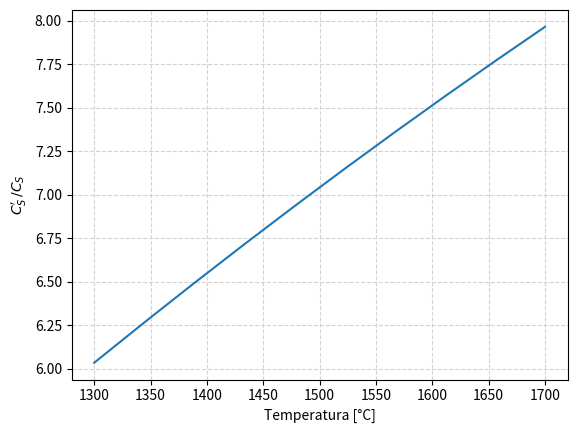
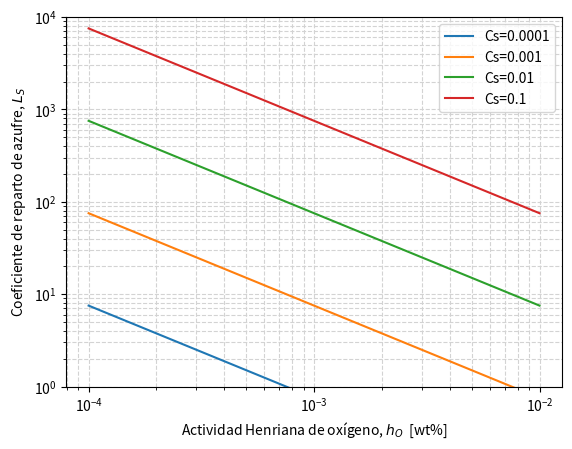
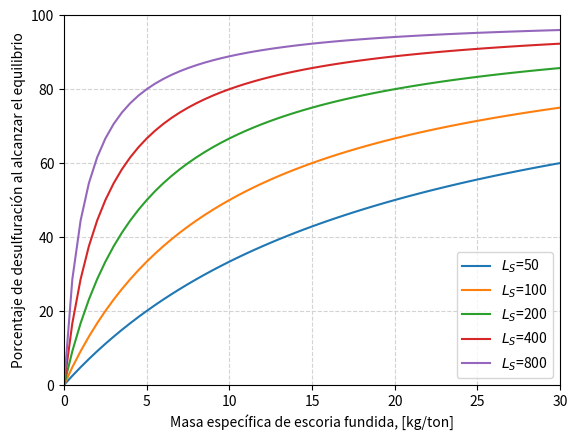
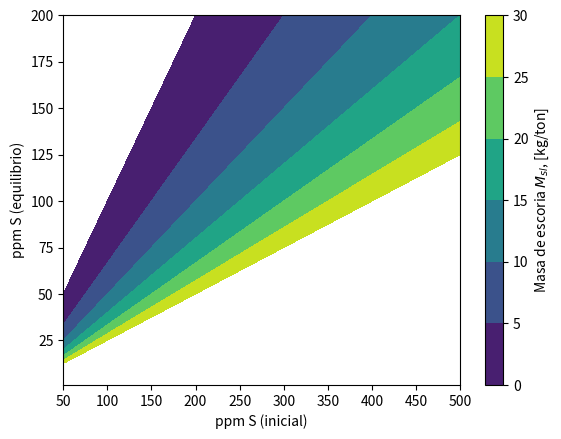
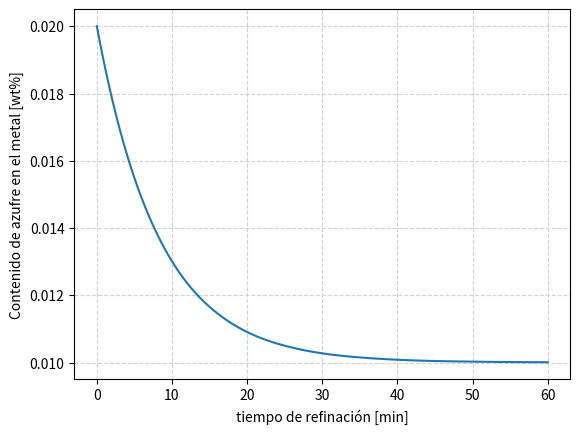

Write Python code to recreate these figures, in order.
# ---
# jupyter:
#   jupytext:
#     formats: ipynb,py:percent
#     text_representation:
#       extension: .py
#       format_name: percent
#       format_version: '1.3'
#       jupytext_version: 1.15.2
#   kernelspec:
#     display_name: Python 3 (ipykernel)
#     language: python
#     name: python3
# ---

# %% [markdown]
# # Fundamentals of steel desulfurization
#
# [redacted]
#
# [[email redacted]](mailto:[email redacted])

# %%
import numpy as np
import matplotlib.pyplot as plt
from scipy.integrate import solve_ivp


# %% [markdown] jp-MarkdownHeadingCollapsed=true
# ## Metallurgical context

# %% [markdown]
# Generally spearking, sulfur is considered as a nocive element in steel, hence, it is necessary to control it during the steelmaking process
#
# This document focuses on presenting some basic concepts of steel desulfurization, and applying them in studying the process of secondary refining of steel.

# %% [markdown]
# ## Sulfide capacity, Cs.

# %% [markdown]
# The sulfide capacity, $C_S$, is a widely used concept in pyrometallurgy, the defines the capacity of an homogeneous molten slag for removing sulfur from the bath during the metal refining operations.
#
# It is considered that sulfide capacity is a property that is unique to every slag, and that it depends on its chemical composition and temperature. There exist several models in litterature that allow to estimate sulfide capacity as a function of these paremeters.
#
# The sulfide capacity concept allow to compare under the same workframe, the desulfurization capability of different slag systems.

# %% [markdown] jupyter={"outputs_hidden": true}
# ### Measurements of equilibrium sulfur content in slags

# %% [markdown]
# The capability of a slag for dissolving sulfur, $S^{2-}$, can be determined by means of equilibration experiments between a molten slag and an oxygen-sulfur gas mixture at a fixed temperature. The studied equilibrium reaction is:
#
# $$ \frac{1}{2} S_2(g) + \left(O^{2-}\right)_{slag} = \frac{1}{2} O_2(g) + \left(S^{2-}\right)_{slag} \quad\quad Reac. 1$$
#
# $$ K_1 = \underbrace{\frac{a_{S^{2-}}}{a_{O^{2-}}}}_{non-measurable} \,\,\underbrace{\left(\frac{p_{O_2}}{p_{S_2}}\right)^{1/2}}_{measurable}$$
#
# where $a_{S^{2-}}$ and $a_{O^{2-}}$, are the activities of the sulfide and oxygen ions (non-measurable). $p_{S_2}$ y $p_{O_2}$, are partial pressures of sulfur and oxygen in the gas mixture (measurable).

# %% [markdown]
# ### Sulfide capacity definition

# %% [markdown] jp-MarkdownHeadingCollapsed=true
# Sulfide capacity, as defined by [Finchan & Richardson](https://royalsocietypublishing.org/doi/10.1098/rspa.1954.0099), is obtained after algebraic manipulation of the terms in the equilibrium constant for Reaction 1, in a manner that it can be estimated from measurable quantities.
#
# $$ C_S = \underbrace{K_1 \frac{a_{O^{2-}}}{f_{S^{2-}}}}_{non-measurable} = \underbrace{\left(\%S\right)_{slag} \left(\frac{p_{O_2}}{p_{S_2}}\right)^{1/2}}_{measurable} $$
#
# It is considered that the activity of the sulfide ion is given by: $a_{S^{2-}} = f_{S^{2-}} \left(\%S\right)_{slag}$.

# %% [markdown]
# ## Modified sulfide capacity, Cs'.

# %% [markdown]
# The modified sulfide capacity, $C_S'$, is an extension of the sulfide capacity concept, which allows to directly apply it for the case of refining of molten metals and alloys (in this case, steels).


# %% [markdown]
# ### Sulfur exchange reaction between steel and slag
#

# %% [markdown]
#
# The sulfur exchange between steel and slag is driven by a ionic reaction at the interface between steel and slag:
#
# $$ \left[ S \right] + \left( O^{2-} \right) = \left( S^{2-} \right) + \left[ O \right] \quad \quad Reac. 2$$ 
#
# $$ K_2 = \underbrace{\frac{ \left( a_{S^{2-}}\right) }{ \left( a_{O^{2-}}\right)  }}_{non-measurable} \,\, \underbrace{\frac{\left[h_O\right] }{\left[h_S\right]}}_{measurable}$$

# %% [markdown]
# ### Modified sulfide capacity definition
#

# %% [markdown]
#
# The modified sulfide capacity definition is obtained after algebraic manipulation of the equilibrium constant for Reaction 2.
#
# $$ C_S' = \underbrace{K_2 \frac{a_{O^{2-}}}{f_{S^{2-}}}}_{non-measurable} = \underbrace{\left(\%S\right) \frac{\left[h_O\right]}{\left[h_S\right]}}_{measurable} $$
#
# The activity of the sulfide ion in the slag is given by: $a_{S^{2-}} = f_{S^{2-}} \left(\%S\right)_{slag}$. 
#
# The activities of sulfur and oxygen in the metal are given by: $h_S = f_S [\%S]$, $h_O = f_O [\%O]$.

# %% [markdown]
# ## Relating Cs and Cs'

# %% [markdown]
# In order to enable the use of the sulfide capacity concept for estimations of the desulfurizing power of a slag in secondary refining of steel, it is necessary to find the functional relation between $C_S$, which is obtained from results of equilibrium experiments between molten slags and gas mixtures; and $C_S'$, which represents the metal processing conditions.


# %% [markdown]
# ### Conversion of the oxygen/sulfur relation, from a ratio of partial pressure to a ratio of solute activities

# %% [markdown]
#
#
# The combined reaction of dissolution of oxygen and sulfur in liquid steel is given by:
#
# $$\left[S\right] + \frac{1}{2} \left\{O_2\right\} = \frac{1}{2} \left\{S_2\right\} + \left[O\right] \quad \quad Reac. 3$$
#
# $$K_3 = \frac{\left[h_o\right]}{\left[h_s\right]} \left(\frac{p_{S_2}}{p_{O_2}}\right)^{1/2}$$
#
# Through algebraic manipulation, an expression for the ratio of the oxygen and sulfur activities in the metal is found:
#
#
# $$\frac{\left[h_o\right]}{\left[h_s\right]}  = K_3 \left(\frac{p_{O_2}}{p_{S_2}}\right)^{1/2}$$
#
# Substituting this expression in the definition of $C_S'$:
#
# $$ C_S' = \underbrace{\left(\%S\right)  \left(\frac{p_{O_2}}{p_{S_2}}\right)^{1/2}}_{C_S} K_3$$
#
# According to [Andersson, Jönsson & Nzotta](https://www.jstage.jst.go.jp/article/isijinternational1989/39/11/39_11_1140/_pdf), the value of the equilibrium constant for this reaction has the value:
#
# $$\log K_3 = -\frac{935}{T} + 1.375$$

# %%
def logK3(T:float) -> float:
    """
    log Equilibrium constant for sulfur-oxygen 
    dissolution reaction (Reac. 3)

    Parameters
    ----------
    T : Float
        Temperature, in [K].
        
    Returns
    -------
        Float
        logarithm base 10 of equilibrium constant for Reac. 3
    """
    return -935.0/T + 1.375


# %% [markdown]
# ### ratio between Cs' and Cs

# %% [markdown]
#
#
# Using the thermodynamic data for Reaction 3, defined in the function `logK3()`, the plot below is built, which shows the value of the ratio for a range of temperatures between $1300 \, ^\circ C$ and $1600 \, ^\circ C$.


# %% jupyter={"source_hidden": true}
fig0 = plt.figure()
ax0 = fig0.add_subplot(111)

Tc0 = np.linspace(1300, 1700, 10)
Tk0 = Tc0 + 273.15

# Plot lines
ratioISIJ0 = np.power(10, logK3(Tk0))
ax0.plot(Tc0, ratioISIJ0)

ax0.set_xlabel("Temperatura [°C]")
ax0.set_ylabel(r"$C_S' \, / C_S$")

ax0.grid(ls='--', color='lightgray')

plt.show()


# %% [markdown]
# ## Sulfur partition ratio, Ls

# %% [markdown]
# The sulfur partition ratio, $L_S$, represents the ratio between sulfur contained in the slag and sulfur contained in the metal, under thermodynamic equilibrium conditions.
#
#
# $$L_S = \frac{(\%S)}{[\%S]} \quad \quad Equilibrio$$
#
# Since measurements of sulfur content in the metal and the slag are relatively easy to perform in the steelshop, it is a commonly used KPI for the steelmaking process. Nevertheless, the metallurgist should remember that steelmaking is a highly transient process, and more often than not the process conditions are out of equilibrium at the time at which sampling is performed.
#
#
# $$L_{S_{(planta)}} = \frac{(\%S)}{[\%S]} \quad \quad Fuera \, del \, equilibrio$$

# %% [markdown]
# ### Relation between the sulfur partition ratio and the sulfide capacity
#

# %% [markdown]
#
# Starting from the definition of the modified sulfide capacity, and the sulfur activity in the metal, given by $h_S = f_S [\%S]$, one has:
#
# $$ C_S' =  \frac{(\%S)}{[\%S]} \frac{h_O}{f_S} = L_S \frac{h_O}{f_S}$$
#
# Applying logarithm law and reodering the equation a more useful form of the equation is obtained:
#
# $$\log L_S = \log C_S' + \log f_S - \log h_O$$
#
# This equation can also be written in terms of the sulfide capacity, $C_S$, which are the kind of data that are readily available in the litterature and in models:
#
# $$\log L_S = \log C_S -\frac{935}{T} + 1.375 + \log f_S - \log h_O$$

# %% jupyter={"source_hidden": true}
def logLs(Cs: float, T: float, fs: float, ho:float) -> float:
    """ 
    log of Sulfur partition coefficient Ls
        Ls = (%S)/[%S]

    Parameters
    ----------
    Cs: Float
        Sulfide capacity of the slag, in [wt%]
    T : Float
        Temperature, in [K].
    fs: Float
        Henrian activity coefficient, for sulfur
    ho: Float
        Henrian activity, for oxygen [wt%]
    
    Returns
    -------
        Float
        logarithm base 10 of sulfur partition coefficient
    """
    return np.log10(Cs) + logK3(T) + np.log10(fs) - np.log10(ho)


# %% [markdown]
# ### Metallurgical implications

# %% [markdown]
#
# The equation above allows to put in evidence some strategies to follow in order to maximize the sulfur partition coefficient:
#
# 1. Slag conditioning and temperature control, to obtain a slag with good sulfide capacity, $C_S$.
# 2. Bath deoxidation, to reduce the activity of oxygen in the metal, $h_O$.
#
# These can be seen when analyzing the function `logLs()`, defined below, which is plotted for different sulfide capacities, $C_S$, and oxygen activities, $h_O$, keeping fixed the temperature $(T = 1600 ^\circ C$), and the Henrian activity coefficient for sulfur $(f_S = 1)$.


# %% jupyter={"source_hidden": true}
fig1 = plt.figure()
ax1 = fig1.add_subplot(111)

_ao = np.logspace(-4, -2, 10)
_T1 = 1873.15 # 1600 C
_fs = 1

# Plot lines
_CS = np.array([1e-4, 1e-3, 1e-2, 1e-1])

for Cs in _CS:
    _Lsline = np.power(10, logLs(Cs, _T1, _fs, _ao))
    label = "".join(["Cs=", str(Cs)])
    ax1.plot(_ao, _Lsline, label=label)

# Format graph
ax1.set_xscale('log')
ax1.set_yscale('log')
ax1.set_ylim(1, 1e4)

ax1.set_xlabel(r"Actividad Henriana de oxígeno, $h_O$  [wt%]")
ax1.set_ylabel(r"Coeficiente de reparto de azufre, $L_S$")


ax1.grid(ls='--', which='both', color='lightgray')
ax1.legend()

plt.show()


# %% [markdown]
# ## Effect of slag amount

# %% [markdown]
# Once the metallurgical impact of good slag conditioning $(C_S)$ and bath deoxidation ($h_O$), the effect of the slag amounts used in the refining process, $M_{sl}$ should be quantified. The first step is to perform a stell and slag sulfur mass balance.


# %% [markdown]
# ### Sulfur balance

# %% [markdown]
# The steel-slag sulfur mass balance, normalized per 1000 kg (1 tonne) of steel, is given by:
#
# $$\underbrace{1000 \left[\omega_S\right]_0 + M_{sl} \left(\omega_S\right)_0}_{initial \, state} = \underbrace{1000 \left[\omega_S\right] + M_{sl} \left(\omega_S\right)}_{final \, state} $$
#
# where $M_{sl}$ is the slag mass given in kg per tonne of steel, $(\omega_S)$ is the mass fraction of sulfur in the slag, and $[\omega_S]$ is the mass fraction of sulfur in the metal.
#
# A common simplified approach consists in neglecting the sulfur contained in the initial slag.
#
# $$\underbrace{1000 \left[\omega_S\right]_0}_{initial \, state} = \underbrace{1000 \left[\omega_S\right] + M_{sl} \left(\omega_S\right)}_{final \, state} $$

# %% [markdown]
# ### Sulfur balance in terms of the partition coefficient and the slag mass

# %% [markdown]
# With some algebraic manipulation the sulfur balance an be rewritten in terms of the sulfur partition coefficient, $L_S$:
#
# $$1000 \frac{\left[\omega_S\right]_0}{\left[\omega_S\right]} = 1000 + M_{sl} \underbrace{\frac{\left(\omega_S\right)}{\left[\omega_S\right]}}_{L_S} $$
#
#
# $$\frac{\left[\omega_S\right]_0}{\left[\omega_S\right]} = 1 + \frac{M_{sl}}{1000} L_S $$
#
# This function allows to estimate the sulfur content once the metal=slag equilibrium has been reached, this is, the thermodynamic limit for the desulfurization process.
#
# **Ratio of the equilibrium and initial sulfur contents in the metal:**
#
# $$\frac{\left[\omega_S \right]}{\left[\omega_S\right]_0} = \frac{1}{1 + \frac{M_{sl}}{1000} L_S} $$
#
# **Desulfurization progress once the equilibrium conditions have been reached:**
#
# $$R_S =  \left(1 - \frac{[\omega_S]}{[\omega_S]_0} \right) \times 100 \%$$
#

# %%
def desulfRatio(Msl: float, Ls: float) -> float:
    """ 
    Ratio of equilibrium and initial sulfur contents in the metal
    as given by a sulfur mass balance.
    
    Parameters
    ----------
    Msl: Float
         kg of molten slag per ton of metal, [kg/ton]
    Ls : Float
         Sulfur partition coefficient, Ls=(%S)/[%S]
    Returns
    -------
        Float
        Ratio of equilibrium and initial sulfur contents in the metal
    """
    return 1 / (1 + (Msl/1000) * Ls)


# %% [markdown]
# ### Metallurgical implications

# %% [markdown]
# The equation allows to estimate the maximum desulfurization progress (thermodynamic limit) that is possible in a process for which the slag amount, $M_{sl}$, and the sulfur partition coefficient, $L_S$, are known.
#
# The estimations can be seen with the function `desulfRatio()`, which is plotted for different amounts of slag, $M_{sl}$ and sulfur partition coefficients, $L_S$.

# %% jupyter={"source_hidden": true}
fig2 = plt.figure()
ax2 = fig2.add_subplot(111)

_Msl2 = np.linspace(0, 30, 61)

# Plot lines
_Ls2 = np.array([50, 100, 200, 400, 800])

for Ls in _Ls2:
    _pctDesulf = 100 * (1 - desulfRatio(_Msl2, Ls))
    label = "".join([r"$L_S$=", str(Ls)])
    ax2.plot(_Msl2, _pctDesulf, label=label)

# Format graph
ax2.set_ylim(1, 1e4)

ax2.set_xlabel(r"Masa específica de escoria fundida, [kg/ton]")
ax2.set_xlim(0, 30)
ax2.set_ylabel(r"Porcentaje de desulfuración al alcanzar el equilibrio")
ax2.set_ylim(0, 100)

ax2.grid(ls='--', which='both', color='lightgray')
ax2.legend(loc='lower right')

plt.show()


# %% [markdown]
# Starting form the equation of the ratio of sulfur contents, reponse surfaces for the amount of required slag, $M_{sl}$, for obtaining a given equilibrium sulfur amount $[\omega_S]$, starting from given initial sulfur content, $[\omega_S]_0$, and sulfur partition ratio, $L_S$.
#
# This calculation is implemented in the function `plot_Msl_surf()`, which allows to produce the graph shown below.

# %% jupyter={"source_hidden": true}
def Msl_surf(Sini: float, Sfin: float, Ls: float) -> float:
    """
    Masa de escoria [kg/ton] requerida para remocion de azufre
        Sini: Azufre inicial
        Sfin: Azufre final (equilibrio)
        Ls: coeficiente de reparto de azufre
    """
    return 1000/Ls * (Sini/Sfin - 1)

def plot_Msl_surf(Ls:float)->None:
    """
    Grafica la superficie de respuesta de masa de escoria
    requerida para obtener un nivel de azufre en equilibrio
    a partir de un contenido de azufre inicial.
    """
    _Sini = np.linspace(50, 500, 80)
    _Sfin = np.linspace(1, 200, 80)

    X, Y = np.meshgrid(_Sini, _Sfin)
    Z = Msl_surf(X, Y, Ls)

    fig3 = plt.figure()
    ax3 = fig3.add_subplot(111)

    CS3 = ax3.contourf(X, Y, Z, levels=[0, 5, 10, 15, 20, 25, 30])
    cbar3 = fig3.colorbar(CS3, ax=ax3)
    
    ax3.set_xlabel("ppm S (inicial)")
    ax3.set_ylabel("ppm S (equilibrio)")
    
    cbar3.ax.set_ylabel(r'Masa de escoria $M_{sl}$, [kg/ton]')
    
    plt.show()


# %% [markdown]
# **The user is invited to experiment by changing the value of the sulfur partition coefficient in the function `plot_Msl_surf()`**
#

# %%
plot_Msl_surf(Ls = 100)


# %% [markdown]
# ## Calculation of the desulfurization rate

# %% [markdown]
# As was already mentioned, the desulfurization process is driven by sulfur transfer at the metal-slag interface.
#
# $$ \left[ S \right] + \left( O^{2-} \right) = \left( S^{2-} \right) + \left[ O \right] \quad \quad Reac. 2$$ 
#
# These kinds of processes can be described by a first order differential equation.

# %% [markdown]
# ### Differential equation for the desulfurization rate

# %% [markdown]
# The first order differential equation that is shown below, allows to estimate the progress of the desulfurization of a steel bath, considering the fact that as sulfur is removed from the metal, the sulfur content in the slag is rising.
#
#
# $$\frac{d[\%S]}{dt} = -k_{S,emp} \left([\%S] \left(1 + \frac{1}{\frac{M_{sl}}{1000} L_s} \right) - \frac{[\%S_0]}{\frac{M_{sl}}{1000} L_s}\right) $$
#
#
# Where:
#
# - $k_{S, emp}$: empirical desulfurization constant, characterizing the bath agitation and the extent of the contact area between metal and slag.
#
# - $[\%S]$: sulfur content in the metal.
#
# - $[\%S_0]$: initial sulfur content in the metal.
#
# - $M_{sl}$: slag amount, in kg/tonne.
#
# - $L_S$: sulfur partition ratio.

# %%
def desulfRate(t:float, wS:float, c:float) -> float:
    """
    Desulfurization rate differential equation
    taking into account uptake of sulfur by the slag
    
    Parameters
    ----------
    t : Float
        time, in [s]
    wS: Float
        sulfur content, in [wt%]
    c:  tupple with Floats
        ks: desulfurization rate constant, in [1/s]
        ws0: initial sulfur content in metal, in [wt%]
        Msl: kg of slag per ton of metal, in [kg/ton]
        Ls: sulfur partition coeficient, Ls=(%S)/[%S]
    Returns
    -------
    dwSdt : float
        Desulfurization rate, in [[%S]/s]
    """
    ks, wS0, Msl, Ls = c
    Y = Msl/1000 * Ls
    dwSdt = -ks * (wS * (1 + 1/Y) - wS0/Y)
    return dwSdt


# %% [markdown]
# ### Solution of the differential equation with a numerical method

# %% [markdown]
# Below, a method for the solution of the differential equation written in the function `defulfRate()`, by using the function `solve_ivp`, included in the `scipy.integrate` library, is presented.
#
# The `plot_desulfRate()` function is used for plotting the results from the numerical integration of the differential equation.

# %% jupyter={"source_hidden": true}
def plot_desulfRate(sol):
    fig = plt.figure()
    ax = fig.add_subplot(111)
    
    t = sol.t/60 # tiempo,[min]
    wS = sol.y[0] # azufre al tiempo t, [wt%]
    
    ax.plot(t, wS)
    ax.set_xlabel("tiempo de refinación [min]")
    ax.set_ylabel("Contenido de azufre en el metal [wt%]")
    
    ax.grid(ls='--', color='lightgray')


# %% [markdown]
# **The user is invited to experiment in order to evaluate the effect of different parameters.**

# %%
# Define integration time and constants
teval = np.linspace(0, 3600, 121)
ks = 1e-3 # desulfurization constant, [1/s]
wS0 = 0.020 # initial sulfur, [wt%]
Msl = 20 # slag amount, [kg/ton]
Ls = 50 # sulfur partition ratio

# Entries for the solver
tspan = (teval[0], teval[-1])
c = [ks, wS0, Msl, Ls]

# Solve the differential equation
sol = solve_ivp((lambda t, wS: desulfRate(t, wS, c)), t_span=tspan, y0 = [wS0], t_eval=teval)

# plot the result
plot_desulfRate(sol)

# %% [markdown]
# ## Further reading

# %% [markdown]
# [Finchan, C. J. & Richardson F. D (1954)](https://doi.org/10.1098/rspa.1954.0099)  
# The behaviour of sulphur in silicate and aluminate melts  
# Proceedings of the Royal Society London A22340–62
#
# [Slag Atlas (1995)](https://www.stahleisen.de/product/slag-atlas/)  
# ed. by VDEh. Verlag Stahleisen GmbH, Düsseldorf.
#
# [The Making, Shaping and Treating of Steel: Steelmaking and Refining Volume (1998)](https://imis.aist.org/store/detail.aspx?id=PB-332)  
# ed. by R. J. Fruehan, Association of Iron and Steel Engineers.
#
# [Andersson, M.A., Jönsson, P. G., & Nzotta, M. M. (1999)](https://www.jstage.jst.go.jp/article/isijinternational1989/39/11/39_11_1140/_pdf)  
# Application of the sulphide capacity concept on high-basicity ladle slags used in bearing-steel production.  
# ISIJ international, 39(11), 1140-1149.
#
# [Secondary Steelmaking: Principles and Applications (2000)](https://doi.org/10.1201/9781420042313)  
# GHOSH, Ahindra.
# CRC Press.
